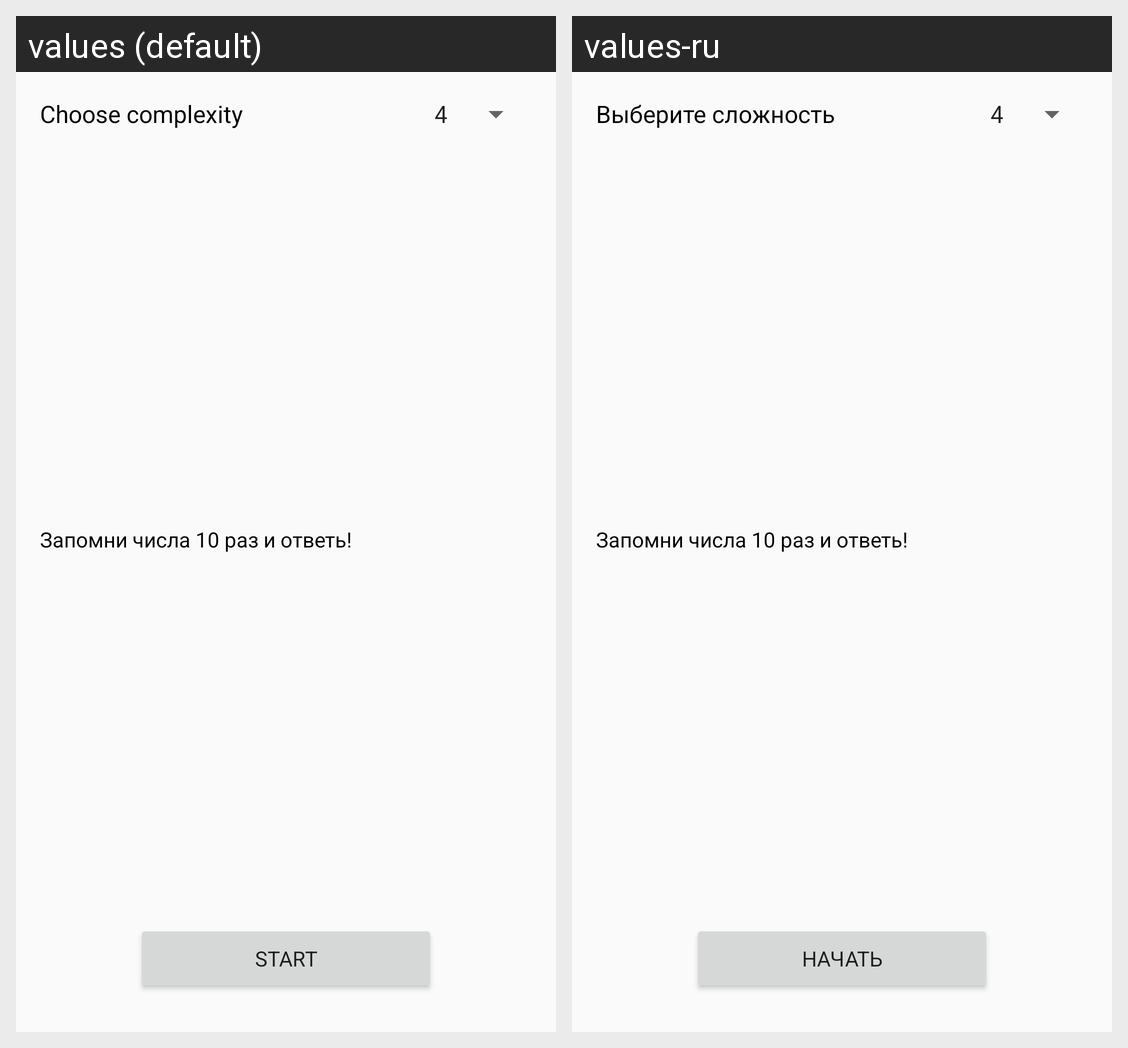

Here is an Android app screen in its default locale and in the app's own translations. Write out the translated-string differences for the strings that appear on this screen.
Android screen res/layout/guess_number_settings_fragment.xml rendered under 2 locales, left to right: values (default), values-ru. Device: Nexus 5 (rendered at 1080×1920; each locale shown at half size, 540×960, under a caption strip naming it); theme AppTheme.
Strings drawn on this screen, with the default value and each locale's value (text and hints the layout hard-codes, and strings that could not be matched under every locale, appear in the picture but are not listed):

choose_complexity
  values: Choose complexity
  values-ru: Выберите сложность

start
  values: Start
  values-ru: Начать
